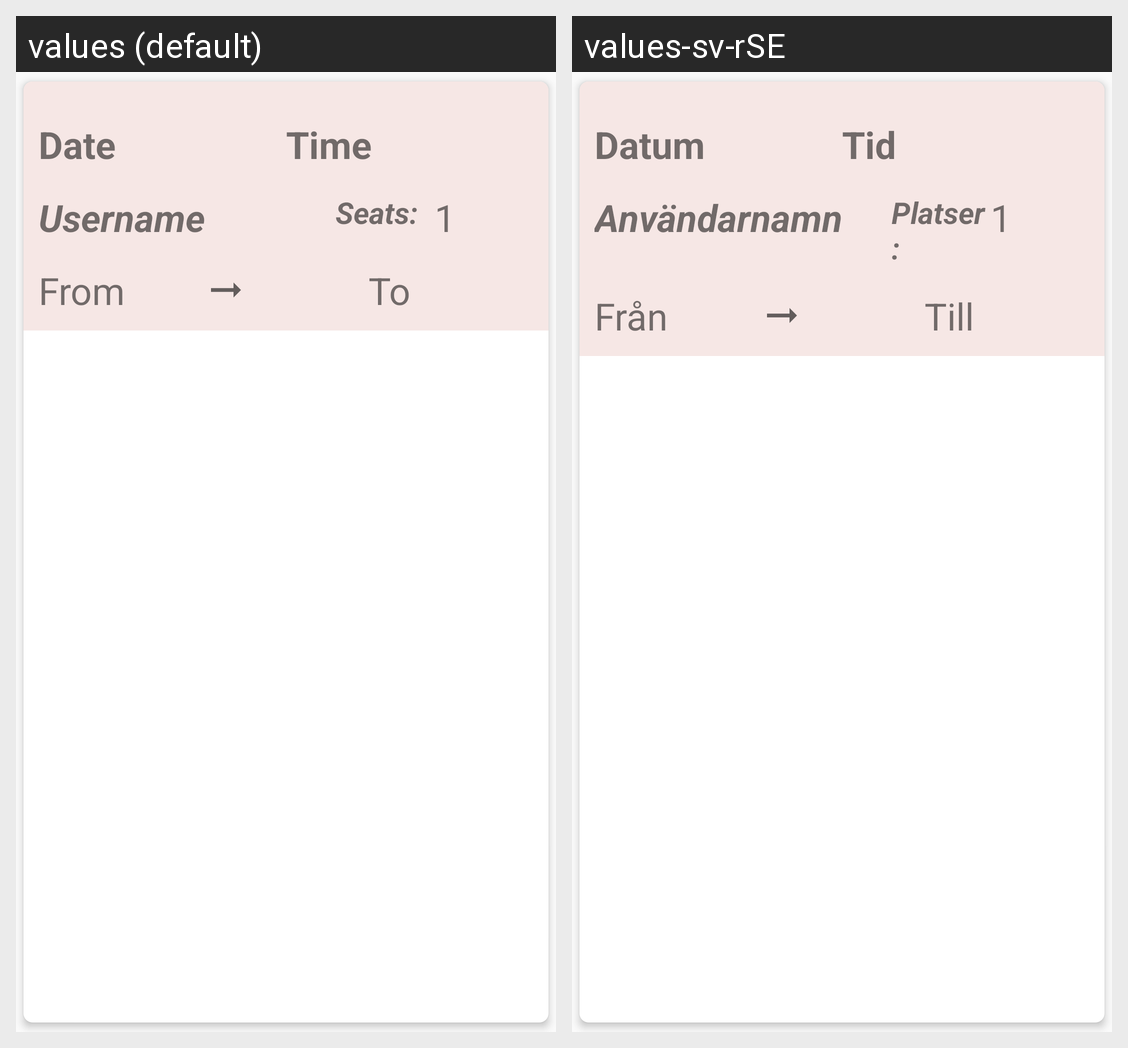

The Android screen above is rendered under two locales of the same app. Produce the string resources it draws, with the default and per-locale values.
Android screen res/layout/view_trip_details.xml rendered under 2 locales, left to right: values (default), values-sv-rSE. Device: Nexus 5 (rendered at 1080×1920; each locale shown at half size, 540×960, under a caption strip naming it); theme AppTheme.
Strings drawn on this screen, with the default value and each locale's value (text and hints the layout hard-codes, and strings that could not be matched under every locale, appear in the picture but are not listed):

date_text
  values: Date
  values-sv-rSE: Datum

time_text
  values: Time
  values-sv-rSE: Tid

input_text_username
  values: Username
  values-sv-rSE: Användarnamn

seats
  values: Seats:
  values-sv-rSE: Platser:

number
  values: 1
  values-sv-rSE: 1

from_text
  values: From
  values-sv-rSE: Från

to_text
  values: To
  values-sv-rSE: Till
